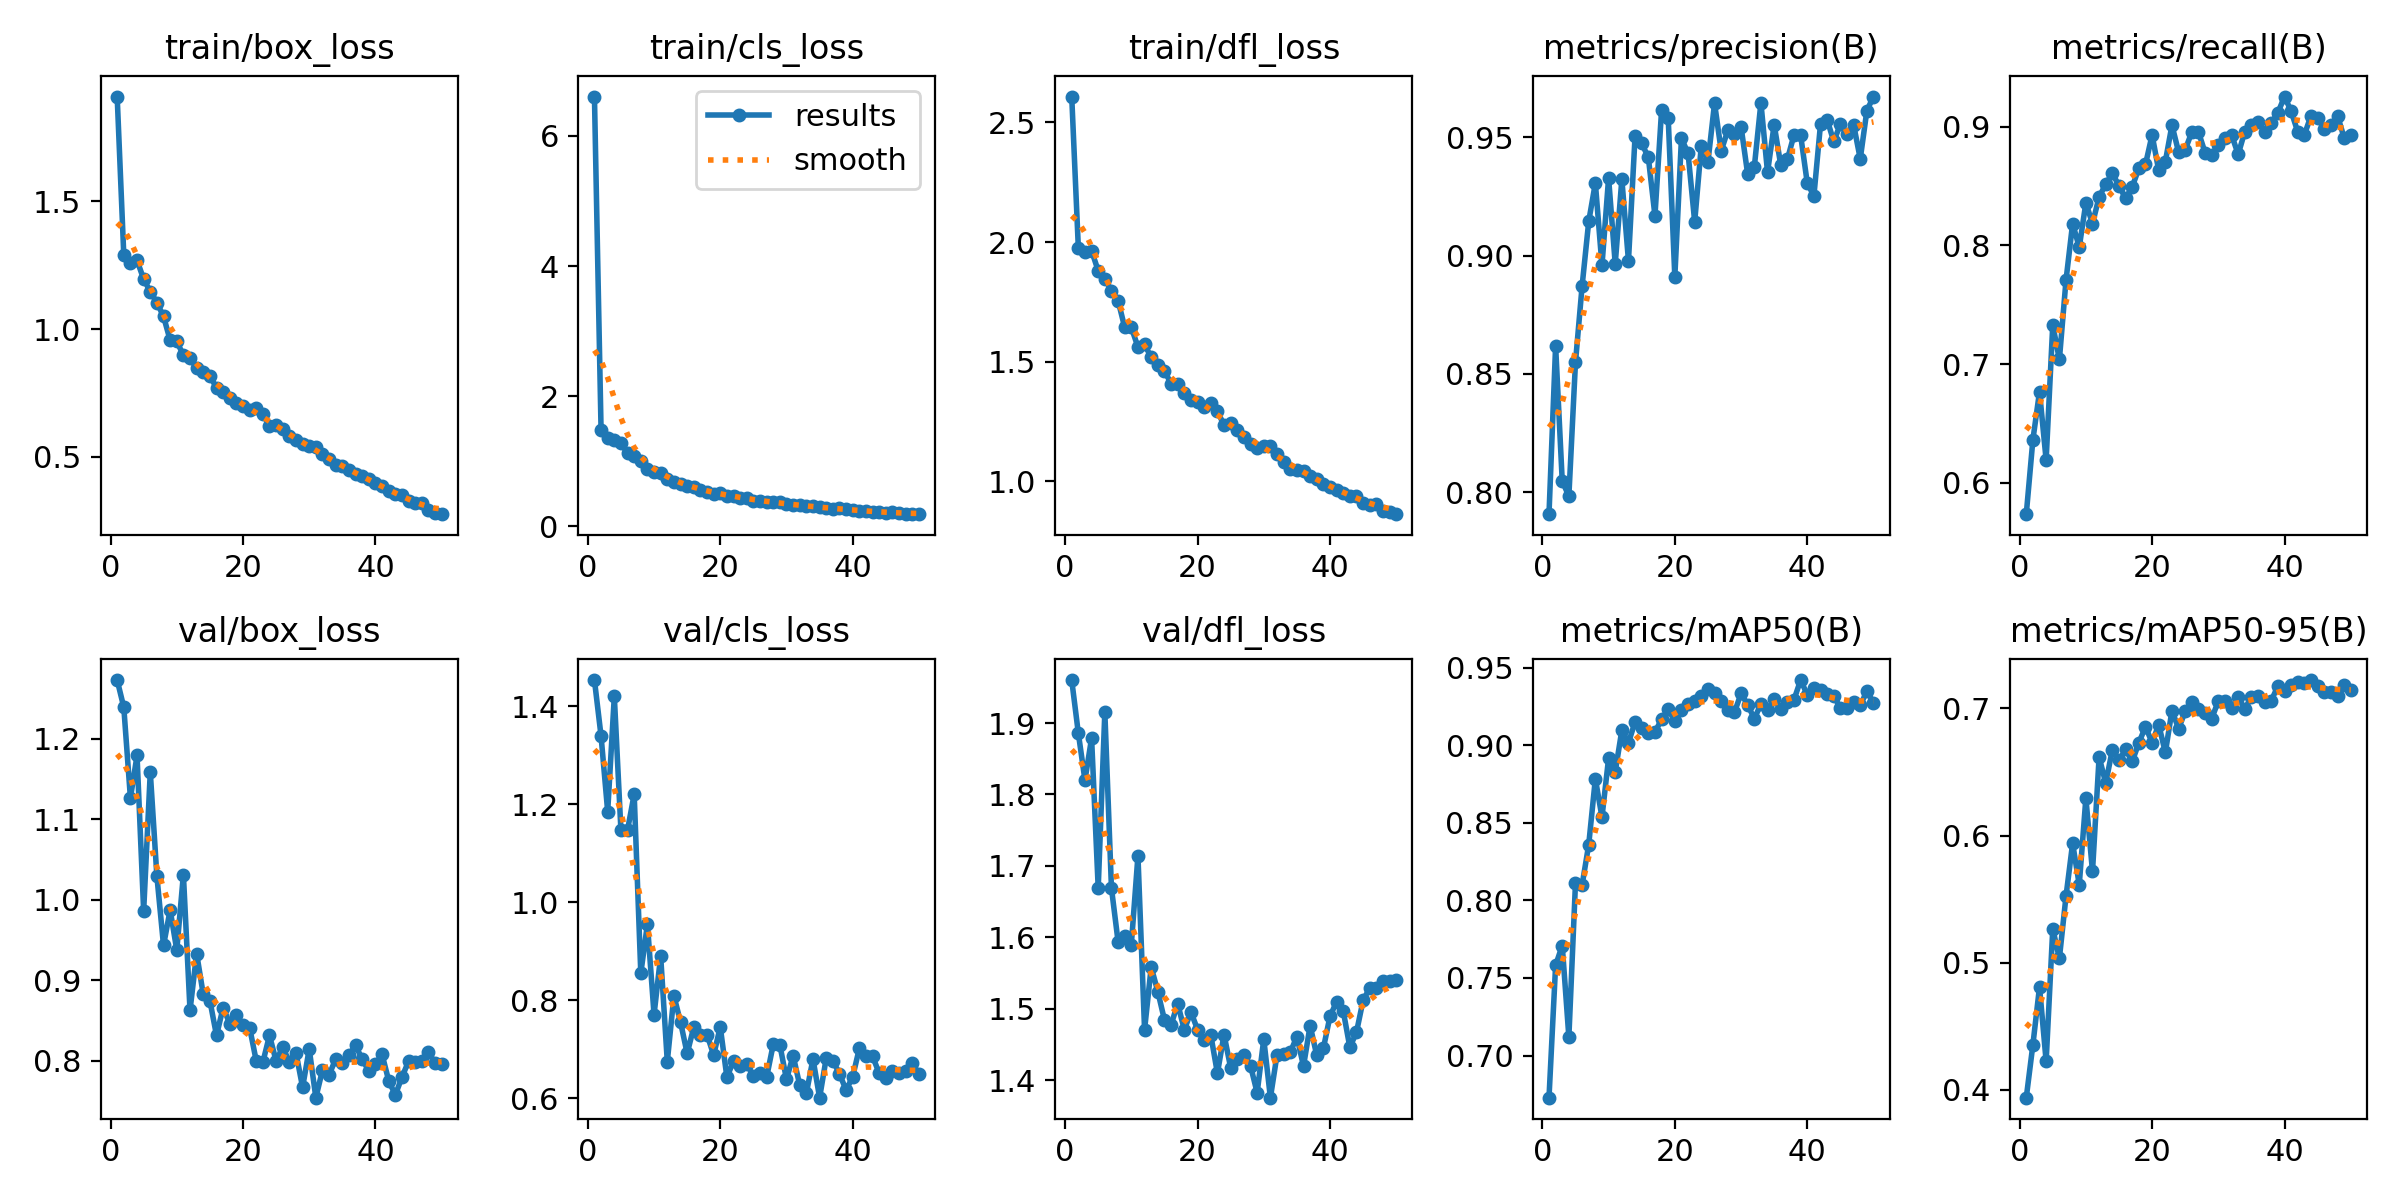

Data behind this chart, as committed beside it:
epoch, time, train/box_loss, train/cls_loss, train/dfl_loss, metrics/precision(B), metrics/recall(B), metrics/mAP50(B), metrics/mAP50-95(B), val/box_loss, val/cls_loss, val/dfl_loss, lr/pg0, lr/pg1, lr/pg2
1, 82.79, 1.911, 6.605, 2.608, 0.7908, 0.5737, 0.6729, 0.3938, 1.273, 1.454, 1.96, 0.001664, 0.001664, 0.06838
2, 155.6, 1.29, 1.48, 1.976, 0.8619, 0.6364, 0.7581, 0.4354, 1.239, 1.339, 1.886, 0.003265, 0.003265, 0.03665
3, 230.3, 1.259, 1.364, 1.96, 0.8048, 0.6768, 0.7709, 0.4808, 1.127, 1.185, 1.82, 0.004799, 0.004799, 0.004851
4, 307.6, 1.27, 1.321, 1.964, 0.7985, 0.6194, 0.7119, 0.4224, 1.179, 1.421, 1.879, 0.004703, 0.004703, 0.004703
5, 380.1, 1.196, 1.277, 1.88, 0.8549, 0.7331, 0.8112, 0.5265, 0.9862, 1.147, 1.669, 0.004604, 0.004604, 0.004604
6, 455, 1.147, 1.129, 1.848, 0.8871, 0.704, 0.8099, 0.5034, 1.159, 1.148, 1.915, 0.004505, 0.004505, 0.004505
7, 527.1, 1.104, 1.082, 1.797, 0.9144, 0.7707, 0.8359, 0.5522, 1.029, 1.221, 1.669, 0.004406, 0.004406, 0.004406
8, 601.9, 1.05, 1.006, 1.756, 0.9306, 0.8184, 0.8783, 0.5939, 0.9434, 0.8549, 1.594, 0.004307, 0.004307, 0.004307
9, 673.4, 0.957, 0.883, 1.644, 0.8959, 0.7985, 0.8537, 0.5613, 0.9876, 0.9555, 1.602, 0.004208, 0.004208, 0.004208
10, 748.5, 0.9525, 0.8441, 1.644, 0.9327, 0.8358, 0.8915, 0.6294, 0.9377, 0.7704, 1.59, 0.004109, 0.004109, 0.004109
11, 824.8, 0.898, 0.8143, 1.562, 0.8965, 0.8184, 0.8828, 0.5718, 1.032, 0.89, 1.714, 0.00401, 0.00401, 0.00401
12, 895.3, 0.8866, 0.7319, 1.573, 0.9322, 0.8408, 0.9096, 0.6618, 0.8628, 0.6744, 1.471, 0.003911, 0.003911, 0.003911
13, 969.6, 0.8485, 0.679, 1.518, 0.8977, 0.8516, 0.9016, 0.6412, 0.9334, 0.8088, 1.558, 0.003812, 0.003812, 0.003812
14, 1040, 0.8331, 0.6449, 1.486, 0.9506, 0.8608, 0.9149, 0.6676, 0.8826, 0.755, 1.524, 0.003713, 0.003713, 0.003713
15, 1116, 0.8181, 0.618, 1.463, 0.9473, 0.8502, 0.9108, 0.6591, 0.8749, 0.6911, 1.484, 0.003614, 0.003614, 0.003614
16, 1193, 0.7703, 0.6042, 1.409, 0.9414, 0.8396, 0.9077, 0.6677, 0.8317, 0.7447, 1.477, 0.003515, 0.003515, 0.003515
17, 1263, 0.7554, 0.5574, 1.408, 0.9168, 0.8494, 0.9084, 0.6583, 0.8663, 0.7286, 1.507, 0.003416, 0.003416, 0.003416
18, 1334, 0.7318, 0.5359, 1.371, 0.9613, 0.8648, 0.9166, 0.6729, 0.8465, 0.7298, 1.471, 0.003317, 0.003317, 0.003317
19, 1406, 0.7129, 0.4957, 1.342, 0.9581, 0.8682, 0.923, 0.6856, 0.8566, 0.6877, 1.495, 0.003218, 0.003218, 0.003218
20, 1481, 0.6994, 0.5092, 1.333, 0.891, 0.893, 0.9156, 0.6731, 0.8443, 0.7452, 1.471, 0.003119, 0.003119, 0.003119
21, 1551, 0.6835, 0.4698, 1.313, 0.9495, 0.8632, 0.9224, 0.6872, 0.8415, 0.6424, 1.456, 0.00302, 0.00302, 0.00302
22, 1622, 0.6914, 0.4741, 1.328, 0.9431, 0.8707, 0.9268, 0.6654, 0.8, 0.6755, 1.463, 0.002921, 0.002921, 0.002921
23, 1694, 0.668, 0.4375, 1.293, 0.9142, 0.9012, 0.9284, 0.6983, 0.7984, 0.6647, 1.41, 0.002822, 0.002822, 0.002822
24, 1770, 0.6214, 0.4352, 1.235, 0.9464, 0.8787, 0.9314, 0.6842, 0.8317, 0.6688, 1.464, 0.002723, 0.002723, 0.002723
25, 1841, 0.6252, 0.3985, 1.243, 0.9395, 0.8806, 0.936, 0.6976, 0.7999, 0.6456, 1.417, 0.002624, 0.002624, 0.002624
26, 1914, 0.6109, 0.3921, 1.216, 0.9643, 0.8955, 0.9338, 0.705, 0.8174, 0.6516, 1.429, 0.002525, 0.002525, 0.002525
27, 1986, 0.584, 0.3723, 1.185, 0.9442, 0.8955, 0.9283, 0.6994, 0.7987, 0.6426, 1.436, 0.002426, 0.002426, 0.002426
28, 2056, 0.5671, 0.3742, 1.157, 0.9528, 0.8781, 0.9227, 0.6967, 0.8102, 0.7097, 1.42, 0.002327, 0.002327, 0.002327
29, 2128, 0.5494, 0.3771, 1.142, 0.9514, 0.8761, 0.9211, 0.692, 0.7673, 0.7083, 1.382, 0.002228, 0.002228, 0.002228
30, 2204, 0.544, 0.3426, 1.146, 0.9544, 0.8845, 0.9333, 0.7058, 0.8149, 0.638, 1.457, 0.002129, 0.002129, 0.002129
31, 2279, 0.5388, 0.3243, 1.147, 0.9344, 0.8905, 0.926, 0.7057, 0.7544, 0.6866, 1.376, 0.00203, 0.00203, 0.00203
32, 2356, 0.512, 0.3299, 1.115, 0.9373, 0.893, 0.917, 0.7001, 0.7886, 0.6262, 1.435, 0.001931, 0.001931, 0.001931
33, 2427, 0.4917, 0.3074, 1.081, 0.9644, 0.8768, 0.9264, 0.7088, 0.7827, 0.61, 1.437, 0.001832, 0.001832, 0.001832
34, 2499, 0.4671, 0.3091, 1.054, 0.9351, 0.8958, 0.9228, 0.6993, 0.8024, 0.6797, 1.439, 0.001733, 0.001733, 0.001733
35, 2569, 0.4644, 0.2978, 1.05, 0.9552, 0.9018, 0.9297, 0.7093, 0.7975, 0.6007, 1.461, 0.001634, 0.001634, 0.001634
36, 2641, 0.4507, 0.2808, 1.045, 0.9381, 0.9043, 0.9232, 0.7096, 0.8072, 0.6816, 1.42, 0.001535, 0.001535, 0.001535
37, 2716, 0.4321, 0.2686, 1.022, 0.9406, 0.8955, 0.9276, 0.705, 0.8195, 0.6759, 1.476, 0.001436, 0.001436, 0.001436
38, 2787, 0.4272, 0.282, 1.009, 0.9509, 0.903, 0.9294, 0.7062, 0.802, 0.6496, 1.435, 0.001337, 0.001337, 0.001337
39, 2858, 0.413, 0.2613, 0.9884, 0.9507, 0.9119, 0.9419, 0.7177, 0.7878, 0.616, 1.445, 0.001238, 0.001238, 0.001238
40, 2929, 0.3976, 0.2509, 0.9765, 0.9306, 0.9254, 0.9324, 0.7136, 0.7961, 0.6438, 1.489, 0.001139, 0.001139, 0.001139
41, 3000, 0.3852, 0.2424, 0.9639, 0.9251, 0.9129, 0.9367, 0.7183, 0.8081, 0.7014, 1.51, 0.00104, 0.00104, 0.00104
42, 3075, 0.3685, 0.2383, 0.9517, 0.9555, 0.8955, 0.9354, 0.7204, 0.7755, 0.6859, 1.497, 0.000941, 0.000941, 0.000941
43, 3150, 0.3563, 0.2254, 0.9399, 0.9574, 0.8933, 0.9328, 0.7198, 0.7579, 0.6852, 1.446, 0.000842, 0.000842, 0.000842
44, 3221, 0.3498, 0.2236, 0.9411, 0.9481, 0.9092, 0.9319, 0.7223, 0.7798, 0.6504, 1.467, 0.000743, 0.000743, 0.000743
45, 3294, 0.3271, 0.2093, 0.9089, 0.9555, 0.9074, 0.9237, 0.7174, 0.7997, 0.6411, 1.512, 0.000644, 0.000644, 0.000644
46, 3364, 0.3191, 0.2243, 0.9007, 0.9511, 0.898, 0.9237, 0.7131, 0.7986, 0.6559, 1.529, 0.000545, 0.000545, 0.000545
47, 3436, 0.3199, 0.2121, 0.9075, 0.9552, 0.9011, 0.9276, 0.7132, 0.7995, 0.6505, 1.528, 0.000446, 0.000446, 0.000446
48, 3505, 0.2931, 0.1949, 0.8785, 0.9408, 0.9093, 0.9256, 0.7094, 0.8114, 0.6553, 1.539, 0.000347, 0.000347, 0.000347
49, 3578, 0.2812, 0.1931, 0.8746, 0.9611, 0.8905, 0.9348, 0.7186, 0.797, 0.6706, 1.539, 0.000248, 0.000248, 0.000248
50, 3649, 0.2762, 0.1888, 0.8634, 0.9671, 0.893, 0.9274, 0.7142, 0.7962, 0.6497, 1.54, 0.000149, 0.000149, 0.000149
